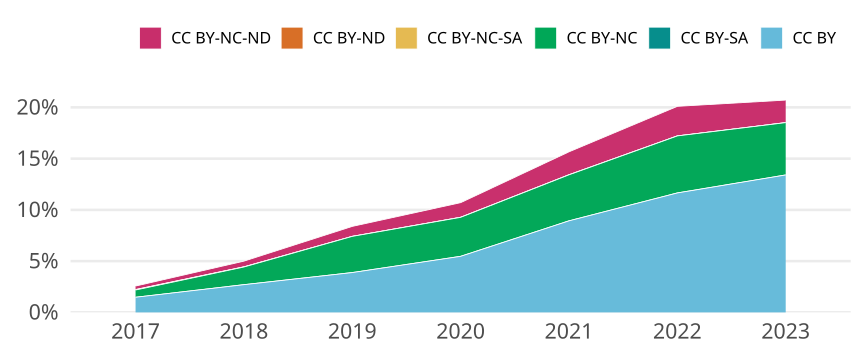

Values plotted in this chart, from the file beside it:
cr_year, cc, cc_total, jn_all, prop
2017, CC BY, 1061, 71909, 0.01475
2017, CC BY-SA, 0, NA, 0
2017, CC BY-NC, 508, 71909, 0.007064
2017, CC BY-NC-SA, 33, 71909, 4.589133488158645e-4
2017, CC BY-ND, 0, NA, 0
2017, CC BY-NC-ND, 246, 71909, 0.003421
2018, CC BY, 1939, 71712, 0.02704
2018, CC BY-SA, 1, 71712, 1.394466755912539e-5
2018, CC BY-NC, 1235, 71712, 0.01722
2018, CC BY-NC-SA, 12, 71712, 1.6733601070950468e-4
2018, CC BY-ND, 0, NA, 0
2018, CC BY-NC-ND, 399, 71712, 0.005564
2019, CC BY, 2157, 55512, 0.03886
2019, CC BY-SA, 0, NA, 0
2019, CC BY-NC, 1959, 55512, 0.03529
2019, CC BY-NC-SA, 1, 55512, 1.8014123072488833e-5
2019, CC BY-ND, 1, 55512, 1.8014123072488833e-5
2019, CC BY-NC-ND, 540, 55512, 0.009728
2020, CC BY, 3306, 60451, 0.05469
2020, CC BY-SA, 0, NA, 0
2020, CC BY-NC, 2300, 60451, 0.03805
2020, CC BY-NC-SA, 3, 60451, 4.962697060429108e-5
2020, CC BY-ND, 0, NA, 0
2020, CC BY-NC-ND, 863, 60451, 0.01428
2021, CC BY, 5268, 58980, 0.08932
2021, CC BY-SA, 0, NA, 0
2021, CC BY-NC, 2648, 58980, 0.0449
2021, CC BY-NC-SA, 3, 58980, 5.08646998982706e-5
2021, CC BY-ND, 0, NA, 0
2021, CC BY-NC-ND, 1321, 58980, 0.0224
2022, CC BY, 6160, 52859, 0.1165
2022, CC BY-SA, 0, NA, 0
2022, CC BY-NC, 2940, 52859, 0.05562
2022, CC BY-NC-SA, 1, 52859, 1.8918254223500257e-5
2022, CC BY-ND, 0, NA, 0
2022, CC BY-NC-ND, 1525, 52859, 0.02885
2023, CC BY, 6388, 47640, 0.1341
2023, CC BY-SA, 0, NA, 0
2023, CC BY-NC, 2432, 47640, 0.05105
2023, CC BY-NC-SA, 0, NA, 0
2023, CC BY-ND, 0, NA, 0
2023, CC BY-NC-ND, 1048, 47640, 0.022
